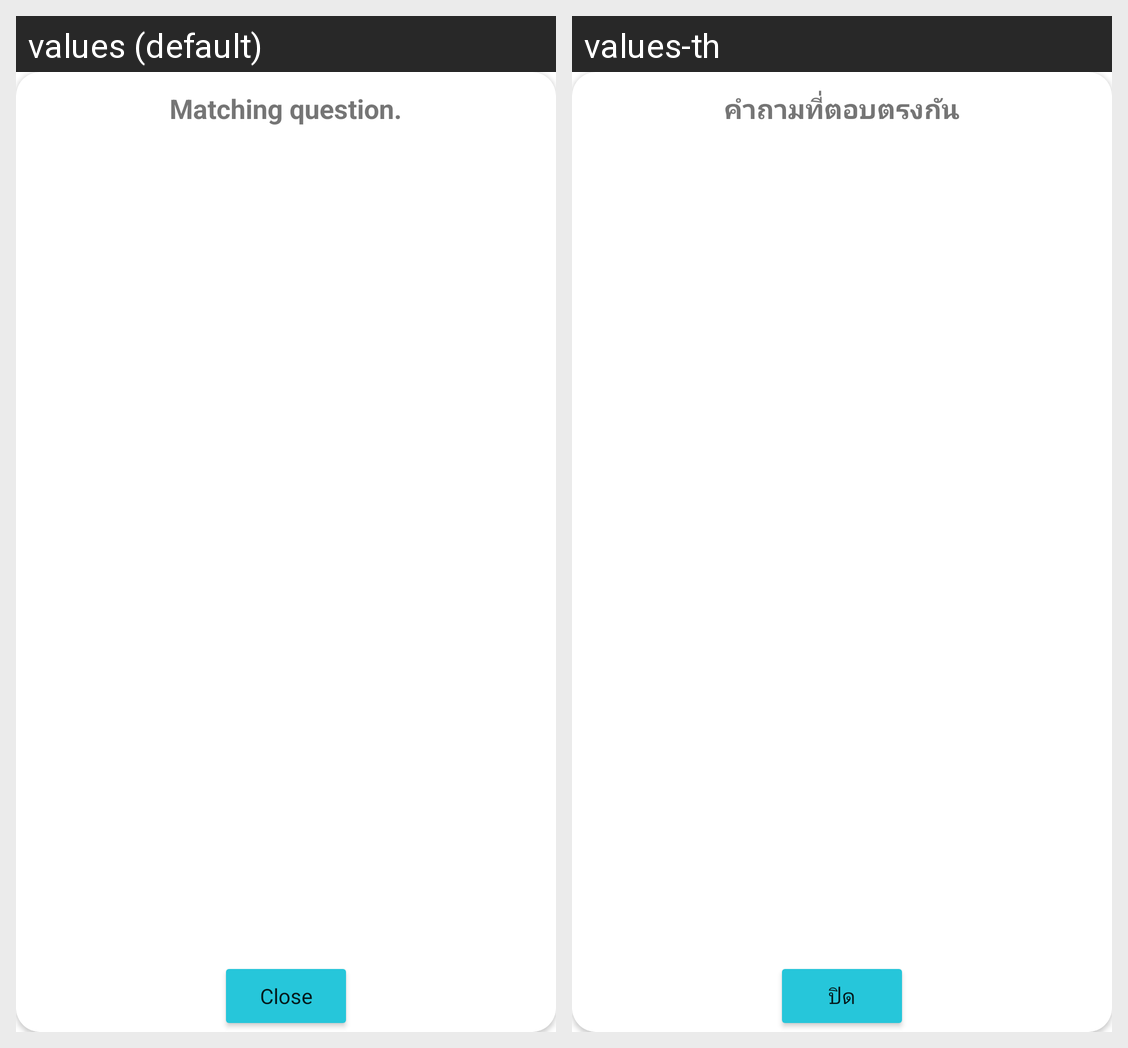

For this localized Android screen grid, give each drawn string resource with its value in every locale shown.
Android screen res/layout/dialog_equals_questions.xml rendered under 2 locales, left to right: values (default), values-th. Device: Nexus 5 (rendered at 1080×1920; each locale shown at half size, 540×960, under a caption strip naming it); theme AppTheme.
Strings drawn on this screen, with the default value and each locale's value (text and hints the layout hard-codes, and strings that could not be matched under every locale, appear in the picture but are not listed):

title_equals_question
  values: Matching question.
  values-th: คำถามที่ตอบตรงกัน

close
  values: Close
  values-th: ปิด
